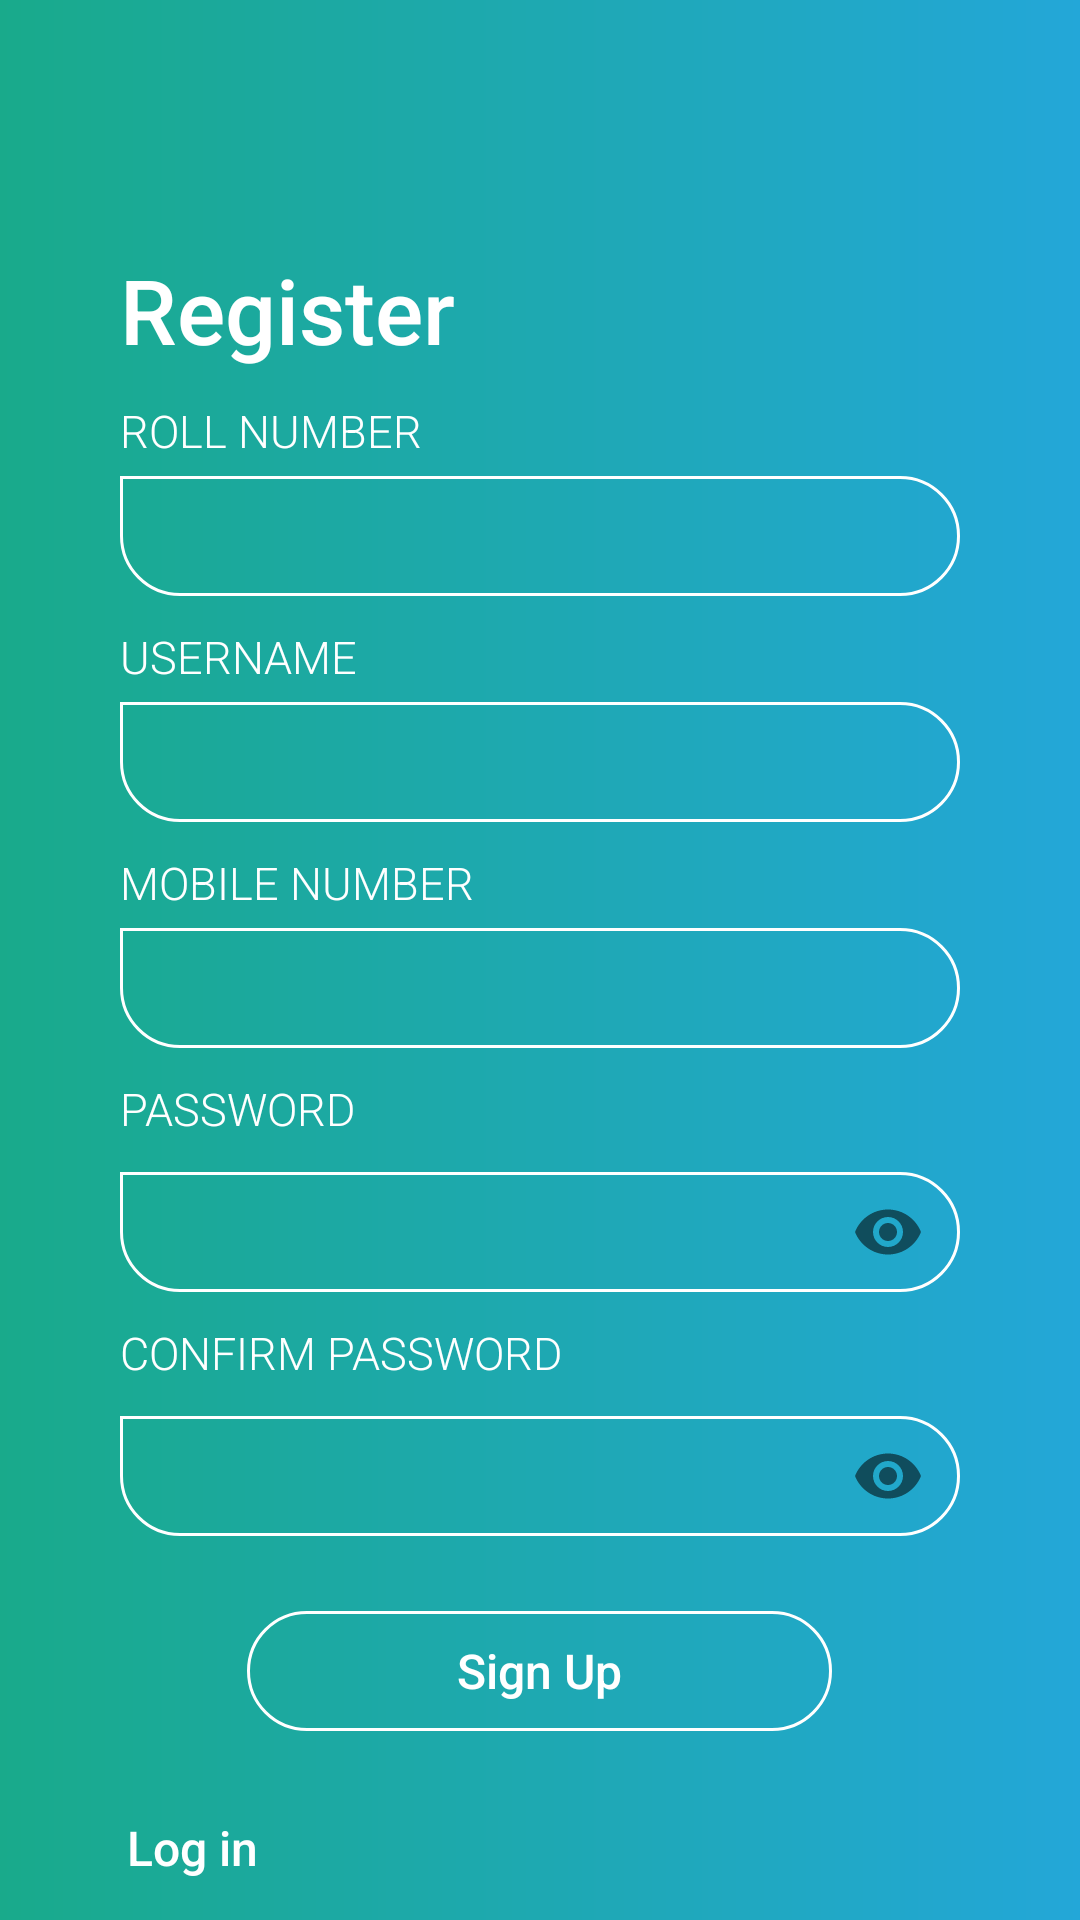

Layout XML and referenced resources for this Android screen:
<!-- AndroidManifest.xml: application theme AppTheme -->
<!-- res/layout/activity_register.xml -->
<?xml version="1.0" encoding="utf-8"?>
<RelativeLayout xmlns:android="http://schemas.android.com/apk/res/android"
    xmlns:app="http://schemas.android.com/apk/res-auto"
    xmlns:tools="http://schemas.android.com/tools"
    android:layout_width="match_parent"
    android:layout_height="match_parent"
    android:animateLayoutChanges="true"
    android:background="@drawable/gradient_bg"
    tools:context=".Activity.Client.RegisterActivity">

    
    <RelativeLayout
        android:id="@+id/relativeOne"
        android:layout_below="@+id/imageViewLogo"
        android:layout_width="wrap_content"
        android:layout_height="wrap_content"
        android:layout_centerInParent="true"
        android:layout_marginLeft="40sp"
        android:layout_marginRight="40sp">

        
        <TextView
            android:id="@+id/textViewRegister"
            android:layout_width="wrap_content"
            android:layout_height="wrap_content"
            android:layout_marginTop="20sp"
            android:text="Register"
            android:textSize="30sp"
            android:textColor="@color/white"
            android:fontFamily="sans-serif-medium"/>

        
        <TextView
            android:id="@+id/textViewRollNumber"
            android:layout_width="wrap_content"
            android:layout_height="wrap_content"
            android:layout_below="@+id/textViewRegister"
            android:layout_marginTop="10sp"
            android:text="ROLL NUMBER"
            android:textSize="15sp"
            android:textColor="@color/white"
            android:fontFamily="sans-serif-light"/>
        <EditText
            android:id="@+id/editTextRollNumber"
            android:layout_width="match_parent"
            android:layout_height="40dp"
            android:layout_below="@+id/textViewRollNumber"
            android:inputType="numberDecimal"
            android:maxLength="7"
            android:background="@drawable/edittext_bg"
            android:textSize="15sp"
            android:textColor="@color/white"
            android:fontFamily="sans-serif-light"
            android:layout_marginTop="5sp"
            android:paddingLeft="15sp"
            android:paddingRight="15sp"/>

        
        <TextView
            android:id="@+id/textViewUserName"
            android:layout_width="wrap_content"
            android:layout_height="wrap_content"
            android:layout_below="@+id/editTextRollNumber"
            android:layout_marginTop="10sp"
            android:text="USERNAME"
            android:textSize="15sp"
            android:textColor="@color/white"
            android:fontFamily="sans-serif-light"/>
        <EditText
            android:id="@+id/editTextUserName"
            android:layout_width="match_parent"
            android:layout_height="40dp"
            android:layout_below="@+id/textViewUserName"
            android:maxLength="20"
            android:background="@drawable/edittext_bg"
            android:textSize="15sp"
            android:textColor="@color/white"
            android:fontFamily="sans-serif-light"
            android:layout_marginTop="5sp"
            android:paddingLeft="15sp"
            android:paddingRight="15sp"/>

        
        <TextView
            android:id="@+id/textViewNumber"
            android:layout_width="wrap_content"
            android:layout_height="wrap_content"
            android:layout_below="@+id/editTextUserName"
            android:layout_marginTop="10sp"
            android:text="MOBILE NUMBER"
            android:textSize="15sp"
            android:textColor="@color/white"
            android:fontFamily="sans-serif-light"/>
        <EditText
            android:id="@+id/editTextNumber"
            android:layout_width="match_parent"
            android:layout_height="40dp"
            android:layout_below="@+id/textViewNumber"
            android:background="@drawable/edittext_bg"
            android:inputType="numberDecimal"
            android:maxLength="10"
            android:textSize="15sp"
            android:textColor="@color/white"
            android:fontFamily="sans-serif-light"
            android:layout_marginTop="5sp"
            android:paddingLeft="15sp"
            android:paddingRight="15sp"/>

        
        <TextView
            android:id="@+id/textViewPassword"
            android:layout_width="wrap_content"
            android:layout_height="wrap_content"
            android:layout_below="@id/editTextNumber"
            android:layout_marginTop="10sp"
            android:text="PASSWORD"
            android:textSize="15sp"
            android:textColor="@color/white"
            android:fontFamily="sans-serif-light"/>
         
        <com.google.android.material.textfield.TextInputLayout
            android:id="@+id/widgetPassword"
            android:layout_width="match_parent"
            android:layout_height="wrap_content"
            android:layout_below="@id/textViewPassword"
            app:passwordToggleEnabled="true" >

            <EditText
                android:id="@+id/editTextPassword"
                android:layout_width="match_parent"
                android:layout_height="40dp"
                android:inputType="textPassword"
                android:background="@drawable/edittext_bg"
                android:maxLength="20"
                android:textSize="15sp"
                android:textColor="@color/white"
                android:fontFamily="sans-serif-light"
                android:layout_marginTop="5sp"
                android:paddingLeft="15sp"
                android:paddingRight="15sp"/>

            </com.google.android.material.textfield.TextInputLayout>

        
        <TextView
            android:id="@+id/textViewRePassword"
            android:layout_width="wrap_content"
            android:layout_height="wrap_content"
            android:layout_below="@id/widgetPassword"
            android:layout_marginTop="10sp"
            android:text="CONFIRM PASSWORD"
            android:textSize="15sp"
            android:textColor="@color/white"
            android:fontFamily="sans-serif-light"/>
        
        <com.google.android.material.textfield.TextInputLayout
                android:id="@+id/widgetRePassword"
                android:layout_width="match_parent"
                android:layout_height="wrap_content"
                android:layout_below="@id/textViewRePassword"
                app:passwordToggleEnabled="true" >

            <EditText
                android:id="@+id/editTextRePassword"
                android:layout_width="match_parent"
                android:layout_height="40dp"
                android:inputType="textPassword"
                android:background="@drawable/edittext_bg"
                android:maxLength="20"
                android:textSize="15sp"
                android:textColor="@color/white"
                android:fontFamily="sans-serif-light"
                android:layout_marginTop="5sp"
                android:paddingLeft="15sp"
                android:paddingRight="15sp"/>

        </com.google.android.material.textfield.TextInputLayout>

        
        <ProgressBar
                android:id="@+id/progressBarLoading"
                android:layout_below="@+id/widgetRePassword"
                android:layout_marginTop="25dp"
                android:visibility="gone"
                android:layout_width="match_parent"
                android:layout_height="wrap_content" />

        <Button
            android:id="@+id/buttonSignUp"
            android:layout_width="wrap_content"
            android:layout_height="40sp"
            android:layout_below="@+id/progressBarLoading"
            android:layout_marginTop="25dp"
            android:layout_centerHorizontal="true"
            android:paddingLeft="70sp"
            android:paddingRight="70sp"

            android:text="Sign Up"
            android:textAllCaps="false"
            android:textSize="16sp"
            android:textColor="@color/white"
            android:fontFamily="sans-serif-medium"
            android:background="@drawable/button_bg" />

    </RelativeLayout>
    

    
    <RelativeLayout
        android:id="@+id/relativeTwo"
        android:layout_width="match_parent"
        android:layout_height="wrap_content"
        android:layout_alignParentBottom="true"
        android:layout_marginLeft="20dp"
        android:layout_marginRight="20dp">

        <Button
            android:id="@+id/buttonLogin"
            android:layout_width="wrap_content"
            android:layout_height="wrap_content"
            android:background="@color/transparent"
            android:fontFamily="sans-serif-medium"
            android:text="Log in"
            android:textAllCaps="false"
            android:textColor="@color/white"
            android:textSize="16sp" />

    </RelativeLayout>

</RelativeLayout>
<!-- resources referenced by this layout -->
<resources>
  <color name="transparent">#00000000</color>
  <color name="white">#FFFFFF</color>
  <!-- drawable button_bg (drawable) -->
  <shape xmlns:android="http://schemas.android.com/apk/res/android"
      android:shape="rectangle">
  
      <corners
          android:topRightRadius="20sp"
          android:topLeftRadius="20dp"
          android:bottomRightRadius="20sp"
          android:bottomLeftRadius="20sp" />
  
      <stroke
          android:color="@color/white"
          android:width="1sp"/>
  </shape>
  <!-- drawable edittext_bg (drawable) -->
  <shape xmlns:android="http://schemas.android.com/apk/res/android"
      android:shape="rectangle">
  
      <corners
          android:topRightRadius="20sp"
          android:bottomRightRadius="20sp"
          android:bottomLeftRadius="20sp" />
  
      <stroke
          android:color="@color/white"
          android:width="1sp"/>
  </shape>
  <!-- drawable gradient_bg (drawable) -->
  <shape xmlns:android="http://schemas.android.com/apk/res/android"
      android:shape="rectangle">
  
      <gradient
          android:angle="0"
          android:startColor="@color/gradientStart"
          android:type="linear"
          android:endColor="@color/gradientEnd" />
  
  </shape>
  <style name="AppTheme" parent="Theme.AppCompat.Light.NoActionBar">
          
          <item name="colorPrimary">@color/colorPrimary</item>
          <item name="colorPrimaryDark">@color/colorPrimaryDark</item>
          <item name="colorAccent">@color/colorAccent</item>
  
          
          <item name="windowActionBar">false</item>
          <item name="windowNoTitle">true</item>
      </style>
  <color name="gradientStart">#19AA8B</color>
  <color name="gradientEnd">#23A7D8</color>
  <color name="colorPrimary">#23A7D8</color>
  <color name="colorPrimaryDark">#23A7D8</color>
  <color name="colorAccent">#FFFFFF</color>
</resources>
